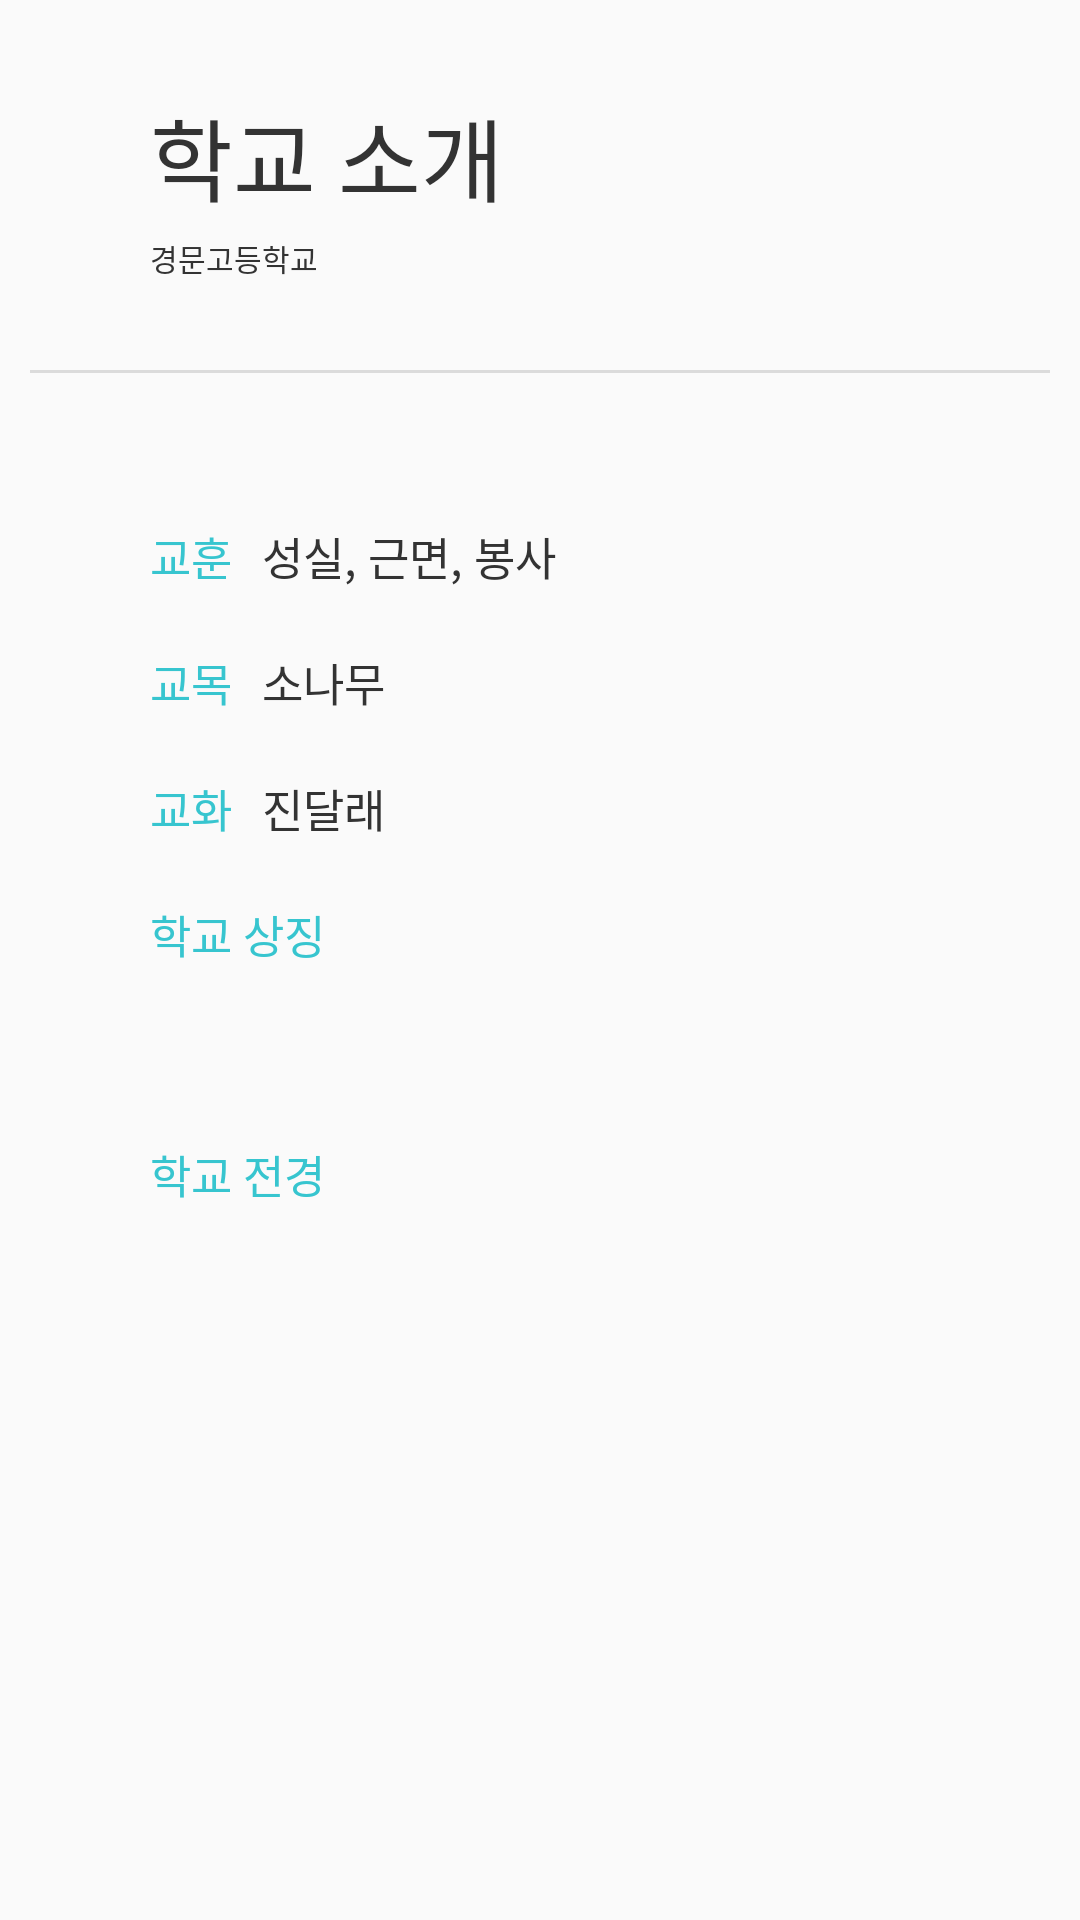

Reconstruct the res/layout file that produces this screen, plus the resources it refers to.
<!-- AndroidManifest.xml: application theme AppTheme -->
<!-- res/layout/activity_school.xml -->
<?xml version="1.0" encoding="utf-8"?>
<LinearLayout
    xmlns:android="http://schemas.android.com/apk/res/android"
    xmlns:app="http://schemas.android.com/apk/res-auto"
    xmlns:tools="http://schemas.android.com/tools"
    android:layout_width="match_parent"
    android:layout_height="match_parent"
    android:orientation="vertical"
    android:background="@color/background_color"
    android:fitsSystemWindows="true"
    tools:context=".activity.SchoolActivity">

    

    <LinearLayout
        android:layout_width="match_parent"
        android:layout_height="wrap_content"
        android:orientation="vertical"
        android:paddingStart="@dimen/activity_padding"
        android:paddingEnd="@dimen/activity_padding"
        android:paddingTop="@dimen/inner_padding"
        android:paddingBottom="@dimen/inner_padding">

        <TextView
            android:layout_width="wrap_content"
            android:layout_height="wrap_content"
            android:text="학교 소개"
            android:textSize="30sp"
            android:textColor="@color/text_dark_color"/>

        <TextView
            android:layout_width="wrap_content"
            android:layout_height="wrap_content"
            android:layout_marginTop="5dp"
            android:text="경문고등학교"
            android:textSize="10sp"
            android:textColor="@color/text_dark_color"/>

    </LinearLayout>

    <View
        android:layout_width="match_parent"
        android:layout_height="1dp"
        android:background="#20000000"
        android:layout_marginStart="@dimen/space_padding"
        android:layout_marginEnd="@dimen/space_padding"/>

    

    <ScrollView
        android:layout_width="match_parent"
        android:layout_height="match_parent">

        <LinearLayout
            android:layout_width="match_parent"
            android:layout_height="wrap_content"
            android:orientation="vertical"
            android:padding="@dimen/activity_padding">

            <LinearLayout
                android:layout_width="match_parent"
                android:layout_height="wrap_content"
                android:orientation="horizontal">

                <TextView
                    android:layout_width="wrap_content"
                    android:layout_height="wrap_content"
                    android:text="교훈"
                    android:textColor="@color/colorAccent"
                    android:textSize="15sp"/>

                <TextView
                    android:layout_width="wrap_content"
                    android:layout_height="wrap_content"
                    android:text="성실, 근면, 봉사"
                    android:textSize="15sp"
                    android:layout_marginStart="@dimen/space_padding"
                    android:textColor="@color/text_dark_color"/>

            </LinearLayout>

            <LinearLayout
                android:layout_width="match_parent"
                android:layout_height="wrap_content"
                android:orientation="horizontal"
                android:layout_marginTop="20dp">

                <TextView
                    android:layout_width="wrap_content"
                    android:layout_height="wrap_content"
                    android:text="교목"
                    android:textColor="@color/colorAccent"
                    android:textSize="15sp"/>

                <TextView
                    android:layout_width="wrap_content"
                    android:layout_height="wrap_content"
                    android:text="소나무"
                    android:textSize="15sp"
                    android:layout_marginStart="@dimen/space_padding"
                    android:textColor="@color/text_dark_color"/>

            </LinearLayout>

            <LinearLayout
                android:layout_width="match_parent"
                android:layout_height="wrap_content"
                android:orientation="horizontal"
                android:layout_marginTop="20dp">

                <TextView
                    android:layout_width="wrap_content"
                    android:layout_height="wrap_content"
                    android:text="교화"
                    android:textColor="@color/colorAccent"
                    android:textSize="15sp"/>

                <TextView
                    android:layout_width="wrap_content"
                    android:layout_height="wrap_content"
                    android:text="진달래"
                    android:textSize="15sp"
                    android:layout_marginStart="@dimen/space_padding"
                    android:textColor="@color/text_dark_color"/>

            </LinearLayout>

            <LinearLayout
                android:layout_width="match_parent"
                android:layout_height="wrap_content"
                android:orientation="horizontal"
                android:layout_marginTop="20dp">

                <TextView
                    android:layout_width="wrap_content"
                    android:layout_height="wrap_content"
                    android:text="학교 상징"
                    android:textColor="@color/colorAccent"
                    android:textSize="15sp"/>

                <ImageView
                    android:id="@+id/school_icon_viewer"
                    android:layout_width="60dp"
                    android:layout_height="60dp"
                    android:layout_marginStart="@dimen/space_padding"/>

            </LinearLayout>

            <LinearLayout
                android:layout_width="match_parent"
                android:layout_height="wrap_content"
                android:orientation="vertical"
                android:layout_marginTop="20dp">

                <TextView
                    android:layout_width="wrap_content"
                    android:layout_height="wrap_content"
                    android:text="학교 전경"
                    android:textColor="@color/colorAccent"
                    android:textSize="15sp"/>

                <ImageView
                    android:id="@+id/school_background_viewer"
                    android:layout_width="match_parent"
                    android:layout_height="wrap_content"
                    android:layout_marginTop="@dimen/space_padding"
                    android:adjustViewBounds="true"/>

            </LinearLayout>

        </LinearLayout>

    </ScrollView>

</LinearLayout>
<!-- resources referenced by this layout -->
<resources>
  <color name="background_color">#fafafa</color>
  <color name="colorAccent">#37c5cf</color>
  <color name="text_dark_color">#333333</color>
  <dimen name="activity_padding">50dp</dimen>
  <dimen name="inner_padding">30dp</dimen>
  <dimen name="space_padding">10dp</dimen>
  <style name="AppTheme" parent="Theme.AppCompat.Light.NoActionBar">
  
          <item name="android:colorPrimary">@color/colorPrimary</item>
          <item name="android:colorPrimaryDark">@color/colorPrimaryDark</item>
          <item name="android:colorAccent">@color/colorAccent</item>
  
          <item name="android:windowBackground">@drawable/background_splash</item>
  
          <item name="android:windowTranslucentStatus">false</item>
  
          <item name="android:statusBarColor">@android:color/transparent</item>
  
      </style>
  <color name="colorPrimary">#f9f9f9</color>
  <color name="colorPrimaryDark">#f9f9f9</color>
  <!-- drawable background_splash (drawable) -->
  <?xml version="1.0" encoding="utf-8"?>
  <layer-list
      xmlns:android="http://schemas.android.com/apk/res/android">
  
      <item>
  
          <color android:color="@color/background_color"/>
  
      </item>
  
      <item>
  
          <bitmap
              android:src="@drawable/ic_launcher"
              android:gravity="center"/>
  
      </item>
  
  </layer-list>
  <!-- drawable ic_launcher (mipmap-anydpi-v26) -->
  <?xml version="1.0" encoding="utf-8"?>
  <adaptive-icon xmlns:android="http://schemas.android.com/apk/res/android">
  
      <background android:drawable="@color/ic_launcher_background"/>
      <foreground android:drawable="@mipmap/ic_launcher_foreground"/>
  
  </adaptive-icon>
</resources>
